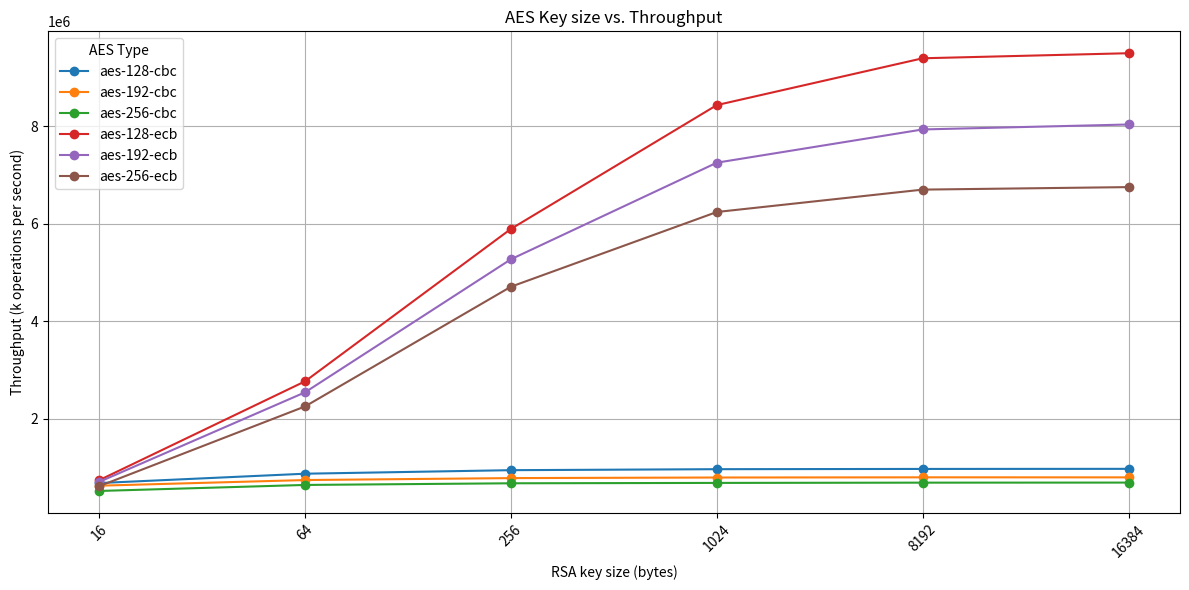

The matplotlib source for this figure:
import pandas as pd
import matplotlib.pyplot as plt

data = {
    'type': ['16', '64', '256', '1024', '8192', '16384'],
    'aes-128-cbc': [683631.13, 875013.60,  947499.54, 967702.26, 972842.47, 974727.45],
    'aes-192-cbc': [629472.17, 745077.26, 785131.12, 797110.37, 800854.30, 800273.47],
    'aes-256-cbc': [521489.60, 644780.46, 678785.20, 686413.91, 691728.10, 693103.48],
    'aes-128-ecb': [742447.17, 2768546.47, 5891711.32, 8428683.26, 9387911.45, 9491623.81],
    'aes-192-ecb': [708206.36, 2543329.52, 5269600.32, 7248576.81, 7929492.82, 8031113.50],
    'aes-256-ecb': [619678.97, 2254062.48, 4707154.49, 6237943.82, 6696706.84, 6748062.88]
}

df = pd.DataFrame(data)

plt.figure(figsize=(12, 6))
for col in df.columns[1:]:
    plt.plot(df['type'], df[col], marker='o', label=col)

plt.title('AES Key size vs. Throughput')
plt.xlabel('RSA key size (bytes)')
plt.ylabel('Throughput (k operations per second)')
plt.xticks(rotation=45)
plt.legend(title='AES Type')
plt.grid(True)
plt.tight_layout()
plt.show()